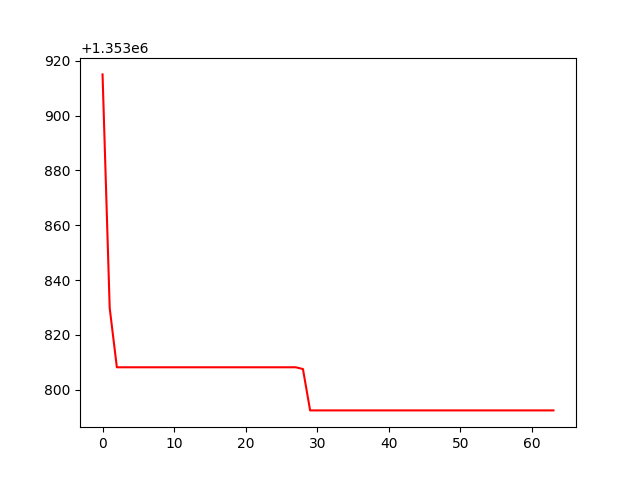

The data file committed next to this chart (first rows):
, 0
0, 1353915
1, 1353830
2, 1353808
3, 1353808
4, 1353808
5, 1353808
6, 1353808
7, 1353808
8, 1353808
9, 1353808
10, 1353808
11, 1353808
12, 1353808
13, 1353808
14, 1353808
15, 1353808
16, 1353808
17, 1353808
18, 1353808
19, 1353808
20, 1353808
21, 1353808
22, 1353808
23, 1353808
24, 1353808
25, 1353808
26, 1353808
27, 1353808
28, 1353808
29, 1353792
30, 1353792
31, 1353792
32, 1353792
33, 1353792
34, 1353792
35, 1353792
36, 1353792
37, 1353792
38, 1353792
39, 1353792
40, 1353792
41, 1353792
42, 1353792
43, 1353792
44, 1353792
45, 1353792
46, 1353792
47, 1353792
48, 1353792
49, 1353792
50, 1353792
51, 1353792
52, 1353792
53, 1353792
54, 1353792
55, 1353792
56, 1353792
57, 1353792
58, 1353792
59, 1353792
... 4 more rows
